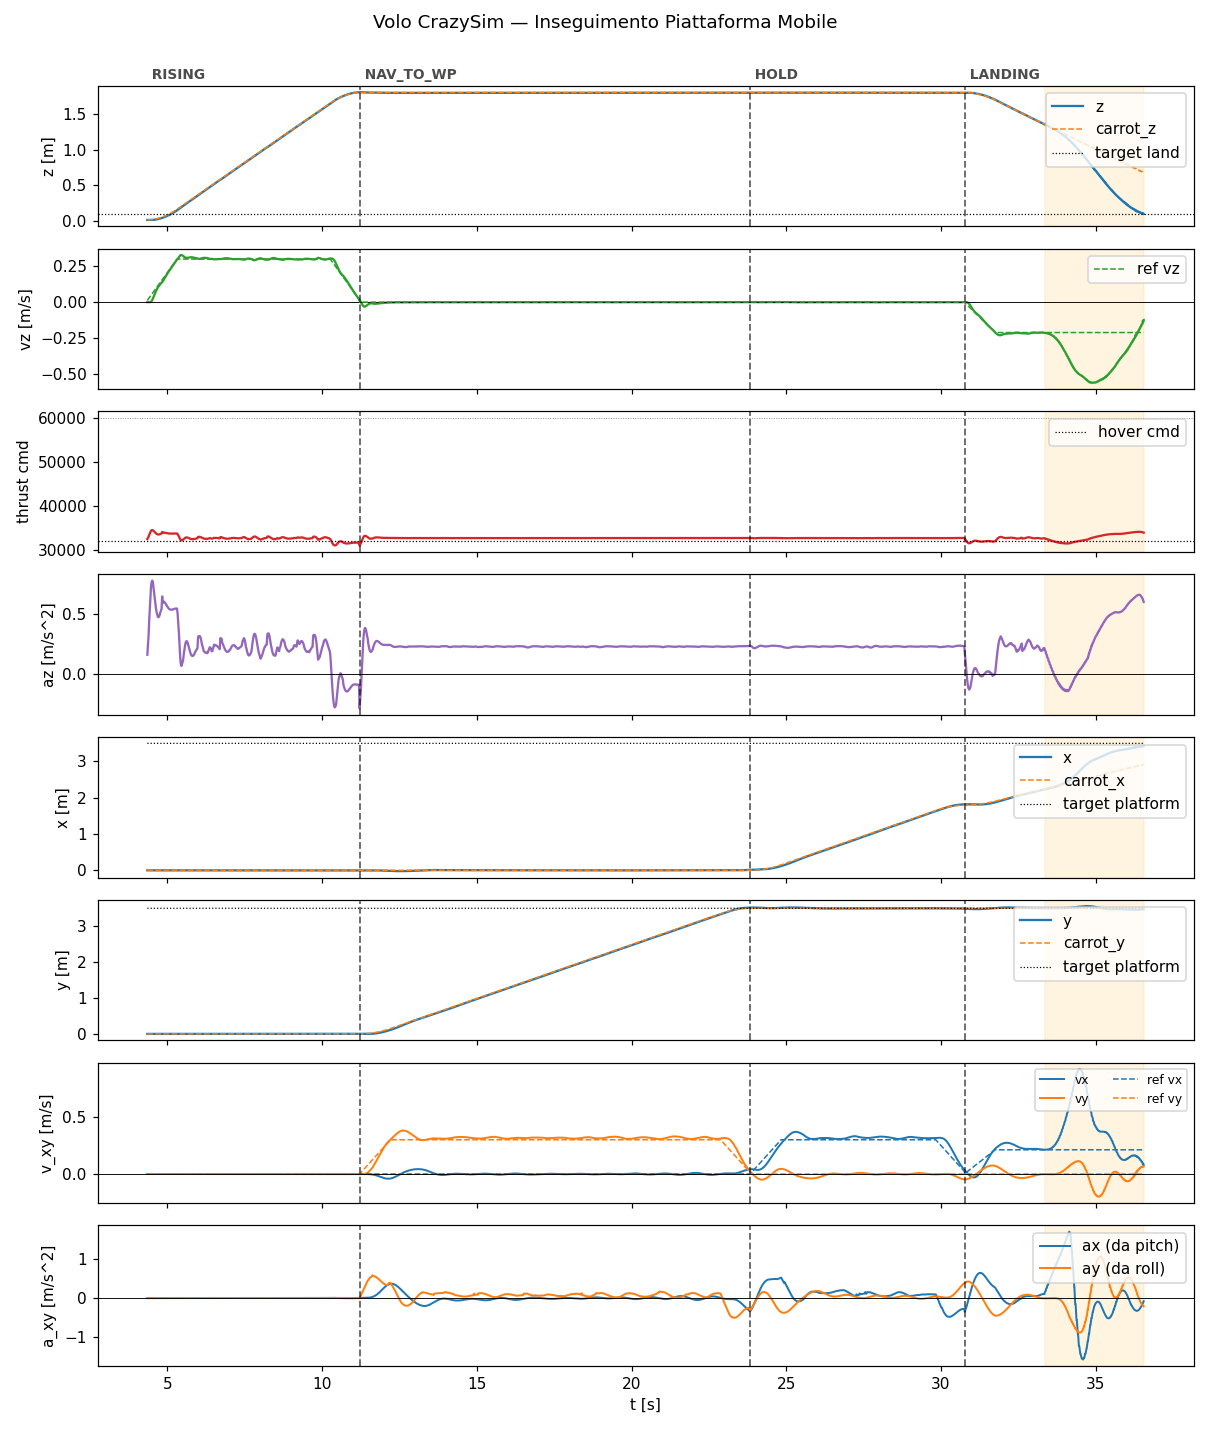

The data file committed next to this chart (first rows):
t, state, mode, x, y, z, vx, vy, vz, carrot_x, carrot_y, carrot_z, force, cmd, az, roll, pitch, solve_ms, ref_vx, ref_vy, ref_vz, target_x, target_y, target_z
4.352, rising, 0, -5.136939979476679e-19, 3.7462670669228506e-20, 0.015, -3.5419679442076695e-18, -8.527054029283681e-20, 6.866511625958083e-07, -5.136939979476679e-19, 3.7462670669228506e-20, 0.01524, 0.3779, 32522, 0.1601, -4.513264005700854e-20, 0.0, 0.5243, 0.0, 0.0, 0.01213, 3.5, 3.5, 0.1
4.372, rising, 0, -5.310943625181802e-19, 3.7043765081281485e-20, 0.015, -3.541438962205942e-18, -8.52578030038732e-20, 6.995499575168651e-07, -5.136939979476679e-19, 3.7462670669228506e-20, 0.01554, 0.3808, 32777, 0.2385, -4.477378695747187e-20, 0.0, 0.3723, 0.0, 0.0, 0.01808, 3.5, 3.5, 0.1
4.392, rising, 0, -5.317065278702577e-19, 3.7029027695446117e-20, 0.015, -3.5448486006908854e-18, -8.533987483027494e-20, 6.987951337578124e-07, -5.136939979476679e-19, 3.7462670669228506e-20, 0.01597, 0.3838, 33036, 0.3178, -4.446595738703172e-20, 0.0, 0.3317, 0.0, 0.0, 0.02409, 3.5, 3.5, 0.1
4.412, rising, 0, -5.322871569614817e-19, 3.701504640438941e-20, 0.015, -3.5476862437822486e-18, -8.5408194778993e-20, 6.98059807291429e-07, -5.136939979476679e-19, 3.7462670669228506e-20, 0.01651, 0.3887, 33456, 0.4464, -4.4403990631012525e-20, 0.0, 0.3399, 0.0, 0.0, 0.03007, 3.5, 3.5, 0.1
4.432, rising, 0, -5.328291153590688e-19, 3.7001998922696093e-20, 0.015, -3.54999200973974e-18, -8.546369989056501e-20, 6.97341874911217e-07, -5.136939979476679e-19, 3.7462670669228506e-20, 0.01717, 0.3926, 33786, 0.5475, -4.4012145214838723e-20, 0.0, 0.3839, 0.0, 0.0, 0.03607, 3.5, 3.5, 0.1
4.452, rising, 0, -5.276775379016651e-19, 4.4519012432794535e-20, 0.015, -3.52825328965154e-18, -4.857091788929433e-20, 1.989028532989323e-05, -5.136939979476679e-19, 3.7462670669228506e-20, 0.01795, 0.3965, 34127, 0.6524, -1.738017557396661e-20, 0.0, 0.3462, 0.0, 0.0, 0.04208, 3.5, 3.5, 0.1
4.472, rising, 0, -4.960581453965193e-19, 7.873162585181684e-20, 0.01502, -3.47772372116282e-18, 1.0859022871382423e-19, 0.001896, -5.136939979476679e-19, 3.7462670669228506e-20, 0.01885, 0.3997, 34401, 0.7362, 9.563584382187046e-20, 0.0, 0.485, 0.0, 0.0, 0.04809, 3.5, 3.5, 0.1
4.492, rising, 0, -5.247836465286483e-19, 9.873137964788294e-20, 0.01513, -3.5031777229723016e-18, 1.8757085531706514e-19, 0.007378, -5.136939979476679e-19, 3.7462670669228506e-20, 0.01988, 0.4011, 34522, 0.7733, 1.5462632731711036e-19, 0.0, 0.3439, 0.0, 0.0, 0.05409, 3.5, 3.5, 0.1
4.512, rising, 0, -5.572883290843789e-19, 1.220119062367448e-19, 0.01538, -3.643760790388445e-18, 2.73996417626013e-19, 0.01479, -5.136939979476679e-19, 3.7462670669228506e-20, 0.02101, 0.4015, 34557, 0.7839, 2.2071432312521453e-19, 0.0, 0.3286, 0.0, 0.0, 0.06007, 3.5, 3.5, 0.1
4.532, rising, 0, -6.270102455431314e-19, 1.4271325136392366e-19, 0.0158, -3.922445796973379e-18, 3.413126343695198e-19, 0.024, -5.136939979476679e-19, 3.7462670669228506e-20, 0.02228, 0.401, 34510, 0.7695, 2.7524444639223797e-19, 0.0, 0.3411, 0.0, 0.0, 0.06608, 3.5, 3.5, 0.1
4.552, rising, 0, -7.442913766097147e-19, 1.6135578272054923e-19, 0.01648, -4.350176342231181e-18, 3.9187247249878096e-19, 0.03499, -5.136939979476679e-19, 3.7462670669228506e-20, 0.02365, 0.3993, 34370, 0.7268, 3.203535531534921e-19, 0.0, 0.3557, 0.0, 0.0, 0.07206, 3.5, 3.5, 0.1
4.572, rising, 0, -9.053341877906863e-19, 1.7730936962561513e-19, 0.01734, -4.9310114014276475e-18, 4.2775817826013967e-19, 0.04597, -5.136939979476679e-19, 3.7462670669228506e-20, 0.02516, 0.3977, 34226, 0.6825, 3.5580224646509375e-19, 0.0, 0.5479, 0.0, 0.0, 0.07808, 3.5, 3.5, 0.1
4.592, rising, 0, -1.1177966654982737e-18, 1.9109313253698372e-19, 0.01844, -5.663129109263631e-18, 4.508792980976746e-19, 0.05696, -5.136939979476679e-19, 3.7462670669228506e-20, 0.02679, 0.3958, 34069, 0.6345, 3.8304769846964507e-19, 0.0, 0.5226, 0.0, 0.0, 0.08409, 3.5, 3.5, 0.1
4.612, rising, 0, -1.3832432667647562e-18, 2.0287669517901666e-19, 0.01976, -6.537296062151508e-18, 4.63119865103446e-19, 0.06755, -5.136939979476679e-19, 3.7462670669228506e-20, 0.02853, 0.3941, 33918, 0.5883, 4.0292238588078244e-19, 0.0, 0.497, 0.0, 0.0, 0.0901, 3.5, 3.5, 0.1
4.632, rising, 0, -1.701786694948594e-18, 2.1282791059257686e-19, 0.02128, -7.539077131221617e-18, 4.6618643042933325e-19, 0.07745, -5.136939979476679e-19, 3.7462670669228506e-20, 0.03039, 0.3926, 33788, 0.5483, 4.1617800788455175e-19, 0.0, 0.4931, 0.0, 0.0, 0.0961, 3.5, 3.5, 0.1
4.652, rising, 0, -2.0721569176167888e-18, 2.2111202102971886e-19, 0.02299, -8.649598536437333e-18, 4.616217376165359e-19, 0.0865, -5.136939979476679e-19, 3.7462670669228506e-20, 0.03237, 0.3914, 33687, 0.5173, 4.2356373359444386e-19, 0.0, 0.5325, 0.0, 0.0, 0.1021, 3.5, 3.5, 0.1
4.672, rising, 0, -2.491791846219534e-18, 2.2789076614959093e-19, 0.02486, -9.846364273859666e-18, 4.508161738771792e-19, 0.09464, -5.136939979476679e-19, 3.7462670669228506e-20, 0.03447, 0.3906, 33619, 0.4964, 4.258307629192413e-19, 0.0, 0.4633, 0.0, 0.0, 0.1081, 3.5, 3.5, 0.1
4.692, rising, 0, -2.9678148499994063e-18, 2.33731333358463e-19, 0.02698, -1.1104591185155914e-17, 4.348788333163317e-19, 0.1022, -5.136939979476679e-19, 3.7462670669228506e-20, 0.03669, 0.39, 33562, 0.4791, 4.243623739258012e-19, 0.0, 0.3064, 0.0, 0.0, 0.1141, 3.5, 3.5, 0.1
4.712, rising, 0, -3.485450415264678e-18, 2.3819968547929203e-19, 0.0292, -1.239814284451124e-17, 4.143308138705078e-19, 0.1088, -5.136939979476679e-19, 3.7462670669228506e-20, 0.03903, 0.3898, 33550, 0.4755, 4.1855519095163576e-19, 0.0, 0.3339, 0.0, 0.0, 0.1201, 3.5, 3.5, 0.1
4.732, rising, 0, -4.039484822614426e-18, 2.4154679427980543e-19, 0.03154, -1.369422650372159e-17, 3.9080217833431977e-19, 0.1147, -5.136939979476679e-19, 3.7462670669228506e-20, 0.04149, 0.39, 33568, 0.4809, 4.097007297603304e-19, 0.0, 0.4008, 0.0, 0.0, 0.1261, 3.5, 3.5, 0.1
4.752, rising, 0, -4.611316020843253e-18, 2.4374365673977556e-19, 0.03392, -1.4964994300284754e-17, 3.6626443414960533e-19, 0.1201, -5.136939979476679e-19, 3.7462670669228506e-20, 0.04407, 0.3906, 33618, 0.4962, 3.987795335097263e-19, 0.0, 0.4184, 0.0, 0.0, 0.1321, 3.5, 3.5, 0.1
4.772, rising, 0, -5.204473176034616e-18, 2.4515019982323956e-19, 0.03639, -1.6184734979220747e-17, 3.4041059391153074e-19, 0.1252, -5.136939979476679e-19, 3.7462670669228506e-20, 0.04678, 0.3914, 33684, 0.5164, 3.862250043430589e-19, 0.0, 0.4275, 0.0, 0.0, 0.1381, 3.5, 3.5, 0.1
4.792, rising, 0, -5.815820860076632e-18, 2.4609944127493244e-19, 0.03903, -1.733300394450971e-17, 3.1515361618420145e-19, 0.1306, -5.136939979476679e-19, 3.7462670669228506e-20, 0.0496, 0.3919, 33732, 0.5312, 3.7375210727395034e-19, 0.0, 0.3883, 0.0, 0.0, 0.1441, 3.5, 3.5, 0.1
4.812, rising, 0, -6.433453876003133e-18, 2.46441092717311e-19, 0.04175, -1.837986056669967e-17, 2.8942356869467425e-19, 0.136, -5.136939979476679e-19, 3.7462670669228506e-20, 0.05254, 0.3925, 33778, 0.5452, 3.6048366545695626e-19, 0.0, 0.3448, 0.0, 0.0, 0.1501, 3.5, 3.5, 0.1
4.832, rising, 0, -6.793105802486595e-18, 2.447824404927773e-19, 0.04307, -1.9061693965098554e-17, 2.687223140403749e-19, 0.1384, -5.136939979476679e-19, 3.7462670669228506e-20, 0.0556, 0.3965, 34122, 0.6506, 3.447334336772978e-19, 0.0, 0.3278, 0.0, 0.0, 0.1561, 3.5, 3.5, 0.1
4.852, rising, 0, -7.627769090860777e-18, 2.4507316862869555e-19, 0.04721, -1.998323272448673e-17, 2.3482295327309157e-19, 0.1463, -5.136939979476679e-19, 3.7462670669228506e-20, 0.05879, 0.3944, 33942, 0.5954, 3.2966709453054503e-19, 0.0, 0.4277, 0.0, 0.0, 0.1621, 3.5, 3.5, 0.1
4.872, rising, 0, -8.197903328062952e-18, 2.4399953989239e-19, 0.05013, -2.0521449370572934e-17, 2.0947219394381408e-19, 0.1521, -5.136939979476679e-19, 3.7462670669228506e-20, 0.06209, 0.3949, 33991, 0.6105, 3.152641933943794e-19, 0.0, 0.3863, 0.0, 0.0, 0.1681, 3.5, 3.5, 0.1
4.892, rising, 0, -8.713045770961988e-18, 2.4407566635813903e-19, 0.05322, -2.0804583368082485e-17, 1.9168958145742273e-19, 0.1595, -5.136939979476679e-19, 3.7462670669228506e-20, 0.06551, 0.3946, 33966, 0.6028, 3.0656092899774573e-19, 0.0, 0.439, 0.0, 0.0, 0.1741, 3.5, 3.5, 0.1
4.912, rising, 0, -9.244134601709822e-18, 2.4139854800439944e-19, 0.05641, -2.0992824860081177e-17, 1.6342311386647239e-19, 0.1665, -5.136939979476679e-19, 3.7462670669228506e-20, 0.06904, 0.3946, 33960, 0.6012, 2.8956871420327315e-19, 0.0, 0.3246, 0.0, 0.0, 0.1801, 3.5, 3.5, 0.1
4.932, rising, 0, -9.705033021579468e-18, 2.399743239353421e-19, 0.05978, -2.0902645629700646e-17, 1.4287780860703342e-19, 0.1738, -5.136939979476679e-19, 3.7462670669228506e-20, 0.07271, 0.3943, 33940, 0.595, 2.7787565254784084e-19, 0.0, 0.4543, 0.0, 0.0, 0.1861, 3.5, 3.5, 0.1
4.952, rising, 0, -1.012345323545268e-17, 2.3955750245479782e-19, 0.06335, -2.0697398958669088e-17, 1.2875616826483106e-19, 0.1811, -5.136939979476679e-19, 3.7462670669228506e-20, 0.07649, 0.3939, 33906, 0.5844, 2.7056748078316587e-19, 0.0, 0.3719, 0.0, 0.0, 0.1921, 3.5, 3.5, 0.1
4.972, rising, 0, -1.048870476109282e-17, 2.380179125396835e-19, 0.06703, -2.020659795965565e-17, 1.111484527792064e-19, 0.1883, -5.136939979476679e-19, 3.7462670669228506e-20, 0.08044, 0.3937, 33886, 0.5784, 2.6021472640070847e-19, 0.0, 0.3116, 0.0, 0.0, 0.1981, 3.5, 3.5, 0.1
4.992, rising, 0, -1.0791164179253447e-17, 2.3651479611970394e-19, 0.07086, -1.9482846356535028e-17, 9.520318291670578e-20, 0.1955, -5.136939979476679e-19, 3.7462670669228506e-20, 0.08442, 0.3933, 33852, 0.5678, 2.5084449987421615e-19, 0.0, 0.3327, 0.0, 0.0, 0.2041, 3.5, 3.5, 0.1
5.012, rising, 0, -1.1025695525511219e-17, 2.350711074568575e-19, 0.07484, -1.8527907698373185e-17, 8.087309306014006e-20, 0.2025, -5.136939979476679e-19, 3.7462670669228506e-20, 0.08855, 0.393, 33825, 0.5596, 2.422801625217939e-19, 0.0, 0.4093, 0.0, 0.0, 0.2101, 3.5, 3.5, 0.1
5.032, rising, 0, -1.1188000769403311e-17, 2.337047343318906e-19, 0.07897, -1.734699818611288e-17, 6.809425765779536e-20, 0.2094, -5.136939979476679e-19, 3.7462670669228506e-20, 0.09282, 0.3927, 33802, 0.5526, 2.3454524007192435e-19, 0.0, 0.3652, 0.0, 0.0, 0.2161, 3.5, 3.5, 0.1
5.052, rising, 0, -1.1274697569404994e-17, 2.3242898918278654e-19, 0.08323, -1.594876682023897e-17, 5.678953565520259e-20, 0.2162, -5.136939979476679e-19, 3.7462670669228506e-20, 0.09719, 0.3925, 33782, 0.5464, 2.2762381795575737e-19, 0.0, 0.3182, 0.0, 0.0, 0.2221, 3.5, 3.5, 0.1
5.072, rising, 0, -1.1283369730947e-17, 2.3125322949022484e-19, 0.08763, -1.4345225917606948e-17, 4.687174350826836e-20, 0.2228, -5.136939979476679e-19, 3.7462670669228506e-20, 0.1017, 0.3924, 33769, 0.5424, 2.2145906368131303e-19, 0.0, 0.3525, 0.0, 0.0, 0.2281, 3.5, 3.5, 0.1
5.092, rising, 0, -1.1212613528529827e-17, 2.3018316797031093e-19, 0.09217, -1.2551555896818387e-17, 3.824628212795472e-20, 0.2292, -5.136939979476679e-19, 3.7462670669228506e-20, 0.1063, 0.3923, 33762, 0.5402, 2.1601672894121719e-19, 0.0, 0.5201, 0.0, 0.0, 0.2341, 3.5, 3.5, 0.1
5.112, rising, 0, -1.1062054249335987e-17, 2.2922138956245904e-19, 0.09683, -1.0585862087120848e-17, 3.0813757362610324e-20, 0.2356, -5.136939979476679e-19, 3.7462670669228506e-20, 0.1111, 0.3922, 33758, 0.539, 2.1127050480924461e-19, 0.0, 0.4907, 0.0, 0.0, 0.2401, 3.5, 3.5, 0.1
5.132, rising, 0, -1.0832369354287163e-17, 2.283679201160633e-19, 0.1016, -8.468971241977191e-18, 2.4472198199105278e-20, 0.2418, -5.136939979476679e-19, 3.7462670669228506e-20, 0.1159, 0.3922, 33756, 0.5386, 2.071757019068675e-19, 0.0, 0.4858, 0.0, 0.0, 0.2461, 3.5, 3.5, 0.1
5.152, rising, 0, -1.0525282687779914e-17, 2.276205365832275e-19, 0.1065, -6.2241440938027145e-18, 1.9118919534796497e-20, 0.2479, -5.136939979476679e-19, 3.7462670669228506e-20, 0.1209, 0.3922, 33759, 0.5395, 2.0366530003910216e-19, 0.0, 0.5406, 0.0, 0.0, 0.2521, 3.5, 3.5, 0.1
5.172, rising, 0, -1.014355786024078e-17, 2.2697515475967715e-19, 0.1115, -3.876788322292596e-18, 1.4652296092200734e-20, 0.254, -5.136939979476679e-19, 3.7462670669228506e-20, 0.126, 0.3923, 33765, 0.5411, 2.0069877013359198e-19, 0.0, 0.5153, 0.0, 0.0, 0.2581, 3.5, 3.5, 0.1
5.192, rising, 0, -9.690964333721167e-18, 2.264260619293068e-19, 0.1167, -1.4541367811636134e-18, 1.0973271377377628e-20, 0.2601, -5.136939979476679e-19, 3.7462670669228506e-20, 0.1312, 0.3924, 33768, 0.5423, 1.9824025316139463e-19, 0.0, 0.349, 0.0, 0.0, 0.2641, 3.5, 3.5, 0.1
5.212, rising, 0, -9.172241853131e-18, 2.2596661479782187e-19, 0.122, 1.0150800653684295e-18, 7.986583910564336e-21, 0.2662, -5.136939979476679e-19, 3.7462670669228506e-20, 0.1366, 0.3924, 33774, 0.544, 1.9621780432725875e-19, 0.0, 0.3116, 0.0, 0.0, 0.2701, 3.5, 3.5, 0.1
5.232, rising, 0, -8.593051642582596e-18, 2.25589291191527e-19, 0.1274, 3.501024985428132e-18, 5.601685687461143e-21, 0.2723, -5.136939979476679e-19, 3.7462670669228506e-20, 0.1421, 0.3925, 33783, 0.5469, 1.9456300109654657e-19, 0.0, 0.5172, 0.0, 0.0, 0.2761, 3.5, 3.5, 0.1
5.252, rising, 0, -7.959906095038582e-18, 2.2508411648180436e-19, 0.1329, 5.9731468902714614e-18, 1.9177786683194143e-21, 0.2783, -5.136939979476679e-19, 3.7462670669228506e-20, 0.1476, 0.3926, 33787, 0.5478, 1.9215340743398541e-19, 0.0, 0.5472, 0.0, 0.0, 0.2821, 3.5, 3.5, 0.1
5.272, rising, 0, -7.280100116321064e-18, 2.2232929484927307e-19, 0.1385, 8.400601455627233e-18, -2.1215982330744678e-20, 0.2845, -5.136939979476679e-19, 3.7462670669228506e-20, 0.1533, 0.3926, 33791, 0.5493, 1.7753575586609836e-19, 0.0, 0.5403, 0.0, 0.0, 0.2881, 3.5, 3.5, 0.1
5.292, rising, 0, -6.56161930806363e-18, 2.1634345404532137e-19, 0.1443, 1.0752658921739103e-17, -6.829464216118634e-20, 0.2907, -5.136939979476679e-19, 3.7462670669228506e-20, 0.1591, 0.3926, 33791, 0.5491, 1.474575945595791e-19, 0.0, 0.5104, 0.0, 0.0, 0.2941, 3.5, 3.5, 0.1
5.312, rising, 0, -5.813049391434273e-18, 2.0609625014413497e-19, 0.1501, 1.2999092868253464e-17, -1.4168193808582903e-19, 0.2968, -5.136939979476679e-19, 3.7462670669228506e-20, 0.1651, 0.3926, 33787, 0.5479, 9.964463640854094e-20, 0.0, 0.4835, 0.0, 0.0, 0.3, 3.5, 3.5, 0.1
5.332, rising, 0, -5.046144602937372e-18, 1.8966395830894815e-19, 0.1558, 1.5142465900708006e-17, -2.5238461806305177e-19, 0.3013, -5.136939979476679e-19, 3.7462670669228506e-20, 0.1711, 0.3908, 33633, 0.5008, 2.6622710401134186e-20, 0.0, 0.4849, 0.0, 0.0, 0.3, 3.5, 3.5, 0.1
5.352, rising, 0, -4.269932378188024e-18, 1.6572532553226939e-19, 0.1618, 1.7082674275732786e-17, -3.960475632430658e-19, 0.307, -5.136939979476679e-19, 3.7462670669228506e-20, 0.1771, 0.388, 33393, 0.4271, -7.19216083214763e-20, 0.0, 0.5247, 0.0, 0.0, 0.3, 3.5, 3.5, 0.1
5.372, rising, 0, -3.493285056436474e-18, 1.3198691601761298e-19, 0.1679, 1.882497472612058e-17, -5.807461889794054e-19, 0.3128, -5.136939979476679e-19, 3.7462670669228506e-20, 0.1831, 0.3849, 33125, 0.345, -2.0354602956071856e-19, 0.0, 0.4902, 0.0, 0.0, 0.3, 3.5, 3.5, 0.1
5.392, rising, 0, -2.7208985420201836e-18, 8.27796732862409e-20, 0.1744, 2.035433903450252e-17, -8.375581620241765e-19, 0.3191, -5.136939979476679e-19, 3.7462670669228506e-20, 0.1891, 0.3812, 32809, 0.248, -3.9188136837046953e-19, 0.0, 0.4827, 0.0, 0.0, 0.3, 3.5, 3.5, 0.1
5.412, rising, 0, -1.943718929544455e-18, 1.2772137178087576e-20, 0.1812, 2.1656632338571306e-17, -1.1830230621229536e-18, 0.3245, -5.136939979476679e-19, 3.7462670669228506e-20, 0.1951, 0.3774, 32483, 0.1484, -6.530649571391741e-19, 0.0, 0.4849, 0.0, 0.0, 0.3, 3.5, 3.5, 0.1
5.432, rising, 0, -1.2166077323659487e-18, -8.023133661411816e-20, 0.1878, 2.270410603749823e-17, -1.628640043958719e-18, 0.3278, -5.136939979476679e-19, 3.7462670669228506e-20, 0.2011, 0.3751, 32283, 0.08689, -9.93904428395062e-19, 0.0, 0.4836, 0.0, 0.0, 0.3, 3.5, 3.5, 0.1
5.452, rising, 0, -5.347817268937885e-19, -2.0113369638139672e-19, 0.1942, 2.3453731850179512e-17, -2.1855056837500833e-18, 0.3285, -5.136939979476679e-19, 3.7462670669228506e-20, 0.2071, 0.3743, 32214, 0.06562, -1.4228153133957157e-18, 0.0, 0.4812, 0.0, 0.0, 0.3, 3.5, 3.5, 0.1
5.472, rising, 0, 9.198389937022597e-20, -3.5431250147882663e-19, 0.2004, 2.3886678182789767e-17, -2.8616704134111424e-18, 0.3266, -5.136939979476679e-19, 3.7462670669228506e-20, 0.2131, 0.3749, 32270, 0.08302, -1.9444006222766366e-18, 0.0, 0.6173, 0.0, 0.0, 0.3, 3.5, 3.5, 0.1
5.492, rising, 0, 6.72865829980621e-19, -5.458123354585479e-19, 0.2068, 2.4061706291683537e-17, -3.6564977174605366e-18, 0.3245, -5.136939979476679e-19, 3.7462670669228506e-20, 0.2191, 0.3755, 32317, 0.09747, -2.5689147059457346e-18, 0.0, 0.6278, 0.0, 0.0, 0.3, 3.5, 3.5, 0.1
5.512, rising, 0, 1.1917484734168926e-18, -7.807657506238756e-19, 0.2132, 2.3941796535726625e-17, -4.586982021583168e-18, 0.3216, -5.136939979476679e-19, 3.7462670669228506e-20, 0.2251, 0.3765, 32401, 0.123, -3.3063008080688685e-18, 0.0, 0.58, 0.0, 0.0, 0.3, 3.5, 3.5, 0.1
5.532, rising, 0, 1.6318748371416841e-18, -1.063421327546641e-18, 0.2194, 2.348069462942629e-17, -5.668157953797647e-18, 0.3176, -5.136939979476679e-19, 3.7462670669228506e-20, 0.2311, 0.3782, 32555, 0.1702, -4.161231180066238e-18, 0.0, 0.4736, 0.0, 0.0, 0.3, 3.5, 3.5, 0.1
... 1,551 more rows
